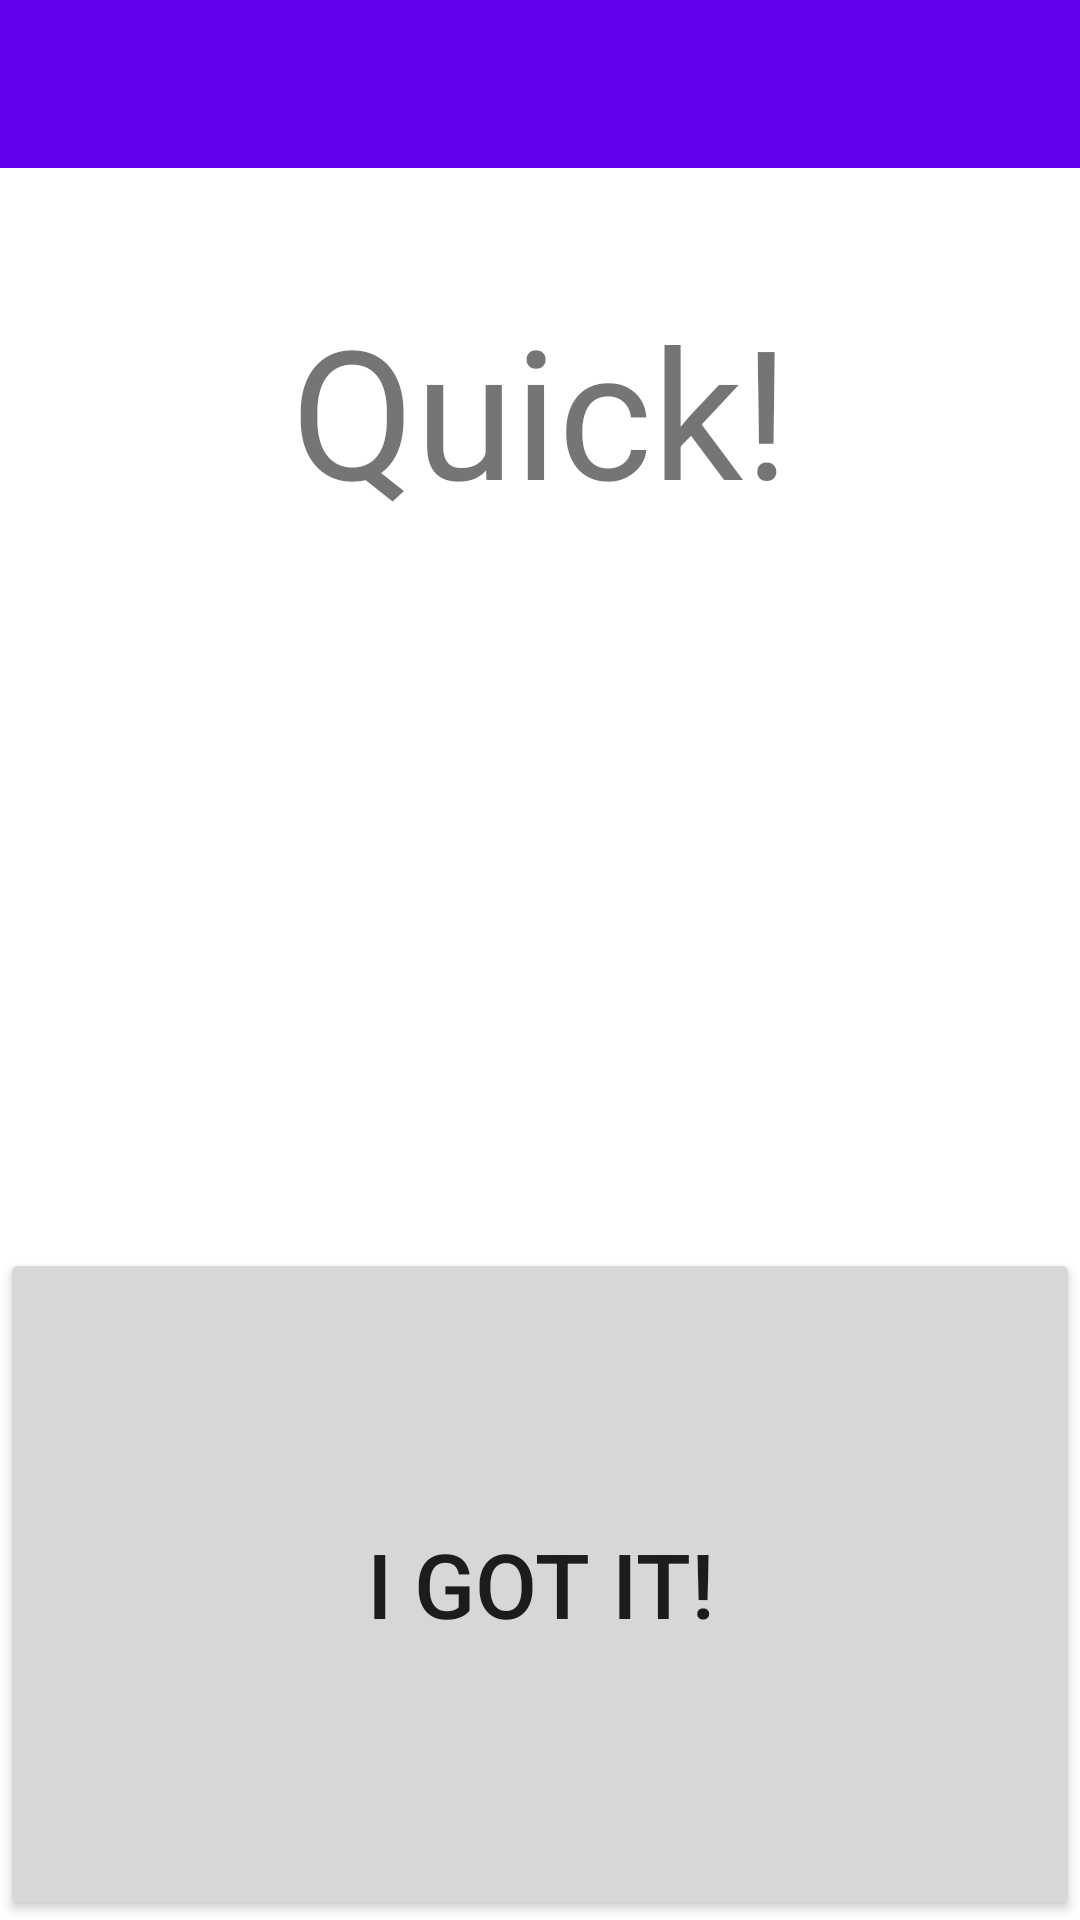

Layout XML and referenced resources for this Android screen:
<!-- AndroidManifest.xml: application theme Theme.ProjetCSC -->
<!-- res/layout/activity_fast_pass.xml -->
<?xml version="1.0" encoding="utf-8"?>
<LinearLayout xmlns:android="http://schemas.android.com/apk/res/android"
    xmlns:app="http://schemas.android.com/apk/res-auto"
    xmlns:tools="http://schemas.android.com/tools"
    android:layout_width="match_parent"
    android:layout_height="match_parent"
    android:orientation="vertical"
    tools:context=".FastPassActivity">

    <include
        layout="@layout/appbar"/>

    <LinearLayout
        android:id="@+id/lyFastPass"
        android:layout_width="match_parent"
        android:layout_height="match_parent"
        android:orientation="vertical">

        <TextView
            android:id="@+id/tvFastPassTarget"
            android:layout_width="wrap_content"
            android:layout_height="wrap_content"
            android:layout_gravity="center"
            android:textSize="30dp" />

        <TextView
            android:layout_width="wrap_content"
            android:layout_height="wrap_content"
            android:layout_gravity="center"
            android:text="Quick!"
            android:textSize="60sp" />

        <TextView
            android:id="@+id/tvFastPassCountdown"
            android:layout_width="wrap_content"
            android:layout_height="wrap_content"
            android:layout_above="@+id/button"
            android:layout_centerHorizontal="true"
            android:layout_gravity="center"
            android:layout_marginTop="40dp"
            android:layout_marginBottom="40dp"
            android:textAppearance="?android:attr/textAppearanceLarge"
            android:textSize="120sp" />

        <Button
            android:id="@+id/btnFastPassFinish"
            android:layout_width="match_parent"
            android:layout_height="match_parent"
            android:layout_gravity="center"
            android:text="I got it!"
            android:textSize="30dp" />

    </LinearLayout>

    <Button
        android:id="@+id/btnFastPassNext"
        android:layout_width="wrap_content"
        android:layout_height="wrap_content"
        android:text="Next"
        android:layout_gravity="center"
        android:layout_marginTop="150dp"
        android:textSize="60dp"/>

</LinearLayout>
<!-- res/layout/appbar.xml (included above) -->
<?xml version="1.0" encoding="utf-8"?>
<androidx.appcompat.widget.Toolbar
    xmlns:android="http://schemas.android.com/apk/res/android"
    xmlns:app="http://schemas.android.com/apk/res-auto"
    android:layout_width="match_parent"
    android:layout_height="?attr/actionBarSize"
    android:background="@color/purple_500"
    android:id="@+id/myToolBar"
    android:theme="@style/ThemeOverlay.AppCompat.Dark"
    >
</androidx.appcompat.widget.Toolbar>
<!-- resources referenced by this layout -->
<resources>
  <style name="Theme.ProjetCSC" parent="Theme.MaterialComponents.DayNight.NoActionBar">
          
          <item name="colorPrimary">@color/purple_500</item>
          <item name="colorPrimaryVariant">@color/purple_700</item>
          <item name="colorOnPrimary">@color/white</item>
          
          <item name="colorSecondary">@color/teal_200</item>
          <item name="colorSecondaryVariant">@color/teal_700</item>
          <item name="colorOnSecondary">@color/black</item>
          
          <item name="android:statusBarColor" tools:targetApi="l">?attr/colorPrimaryVariant</item>
          
      </style>
  <!-- not gathered from this repository: default colours our renderer supplied (Android Studio template values) -->
  <color name="purple_500">#FF6200EE</color>
  <color name="purple_700">#FF3700B3</color>
  <color name="teal_200">#FF03DAC5</color>
  <color name="teal_700">#FF018786</color>
  <color name="black">#FF000000</color>
  <color name="white">#FFFFFFFF</color>
</resources>
